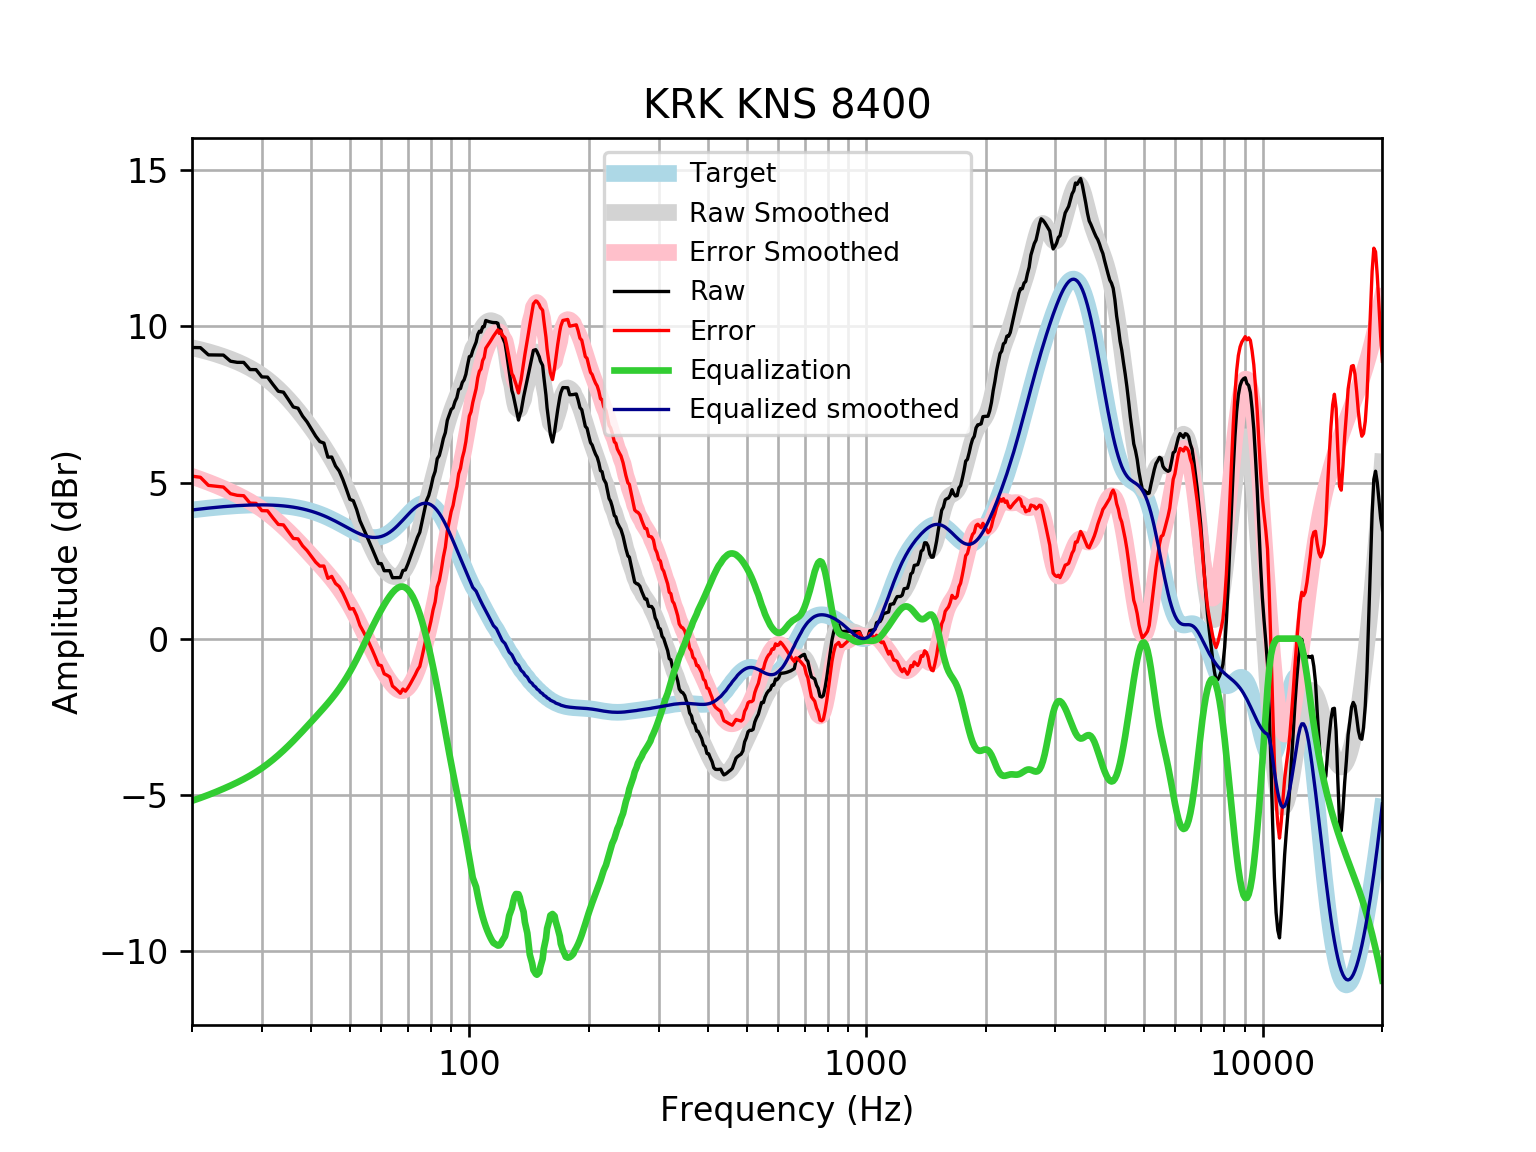

Values plotted in this chart, from the file beside it:
frequency, raw, error, smoothed, error_smoothed, equalization, equalized_raw, equalized_smoothed, target
20, 9.324, 5.203, 9.316, 5.195, -5.195, 4.128, 4.121, 4.121
21, 9.32, 5.168, 9.254, 5.102, -5.102, 4.218, 4.152, 4.152
22, 9.088, 4.908, 9.186, 5.006, -5.006, 4.083, 4.18, 4.18
23, 9.085, 4.88, 9.113, 4.908, -4.908, 4.177, 4.205, 4.205
24, 9.082, 4.855, 9.035, 4.809, -4.809, 4.273, 4.227, 4.227
25, 8.887, 4.642, 8.953, 4.708, -4.708, 4.178, 4.245, 4.245
26, 8.849, 4.59, 8.865, 4.606, -4.606, 4.243, 4.259, 4.259
27, 8.848, 4.577, 8.771, 4.5, -4.5, 4.348, 4.271, 4.271
28, 8.618, 4.34, 8.668, 4.389, -4.389, 4.229, 4.279, 4.278
29, 8.615, 4.332, 8.555, 4.272, -4.272, 4.343, 4.283, 4.283
30, 8.383, 4.099, 8.432, 4.148, -4.148, 4.235, 4.284, 4.284
31, 8.376, 4.095, 8.297, 4.016, -4.016, 4.36, 4.281, 4.281
32, 8.14, 3.865, 8.152, 3.877, -3.877, 4.262, 4.275, 4.275
33, 7.923, 3.658, 7.998, 3.733, -3.733, 4.19, 4.265, 4.265
34, 7.894, 3.642, 7.835, 3.583, -3.583, 4.31, 4.251, 4.251
35, 7.656, 3.423, 7.664, 3.431, -3.431, 4.226, 4.233, 4.233
36, 7.419, 3.207, 7.487, 3.276, -3.276, 4.143, 4.211, 4.211
37, 7.38, 3.195, 7.304, 3.119, -3.119, 4.261, 4.185, 4.185
38, 7.126, 2.971, 7.117, 2.963, -2.963, 4.163, 4.154, 4.155
39, 6.94, 2.821, 6.928, 2.809, -2.809, 4.131, 4.119, 4.12
40, 6.71, 2.63, 6.736, 2.657, -2.657, 4.053, 4.079, 4.08
41, 6.486, 2.449, 6.543, 2.507, -2.507, 3.978, 4.035, 4.037
42, 6.311, 2.322, 6.348, 2.36, -2.36, 3.95, 3.987, 3.989
43, 6.263, 2.326, 6.15, 2.215, -2.215, 4.048, 3.935, 3.937
44, 5.812, 1.931, 5.948, 2.068, -2.068, 3.744, 3.88, 3.881
45, 5.816, 1.993, 5.74, 1.919, -1.919, 3.898, 3.821, 3.823
46, 5.528, 1.766, 5.524, 1.764, -1.764, 3.764, 3.76, 3.762
47, 5.367, 1.667, 5.3, 1.602, -1.602, 3.764, 3.698, 3.7
48, 5.097, 1.46, 5.067, 1.432, -1.432, 3.665, 3.635, 3.636
49, 4.783, 1.21, 4.825, 1.253, -1.253, 3.531, 3.572, 3.574
50, 4.46, 0.948, 4.576, 1.064, -1.064, 3.396, 3.512, 3.512
51, 4.416, 0.9617, 4.321, 0.8672, -0.8672, 3.548, 3.454, 3.454
52, 4.132, 0.732, 4.063, 0.6632, -0.6632, 3.469, 3.4, 3.4
53, 3.775, 0.4239, 3.806, 0.454, -0.454, 3.321, 3.352, 3.351
54, 3.546, 0.236, 3.553, 0.242, -0.242, 3.304, 3.311, 3.31
55, 3.317, 0.04019, 3.309, 0.03034, -0.03034, 3.286, 3.279, 3.276
56, 3.088, -0.1645, 3.077, -0.1778, 0.1778, 3.266, 3.255, 3.253
57, 2.86, -0.3791, 2.863, -0.3794, 0.3794, 3.239, 3.242, 3.239
58, 2.632, -0.6048, 2.668, -0.5721, 0.5721, 3.204, 3.24, 3.237
59, 2.404, -0.8425, 2.496, -0.7542, 0.7542, 3.158, 3.25, 3.246
60, 2.403, -0.8646, 2.347, -0.9249, 0.9249, 3.328, 3.272, 3.268
61, 2.175, -1.127, 2.222, -1.084, 1.084, 3.258, 3.305, 3.301
62, 2.175, -1.171, 2.121, -1.229, 1.229, 3.404, 3.35, 3.346
63, 2.176, -1.226, 2.046, -1.36, 1.36, 3.536, 3.406, 3.402
64, 1.95, -1.517, 1.999, -1.473, 1.473, 3.423, 3.471, 3.468
65, 1.953, -1.588, 1.981, -1.564, 1.564, 3.517, 3.545, 3.542
66, 1.956, -1.667, 1.996, -1.629, 1.629, 3.584, 3.625, 3.622
67, 1.956, -1.752, 2.045, -1.664, 1.664, 3.62, 3.709, 3.707
68, 2.181, -1.615, 2.13, -1.667, 1.667, 3.848, 3.796, 3.796
69, 2.2, -1.684, 2.248, -1.636, 1.636, 3.836, 3.884, 3.884
70, 2.392, -1.579, 2.399, -1.571, 1.571, 3.962, 3.97, 3.97
71, 2.606, -1.446, 2.578, -1.472, 1.472, 4.079, 4.051, 4.053
72, 2.826, -1.302, 2.783, -1.343, 1.343, 4.169, 4.126, 4.128
73, 3.031, -1.164, 3.008, -1.184, 1.184, 4.215, 4.192, 4.195
74, 3.245, -1.006, 3.251, -0.997, 0.997, 4.242, 4.248, 4.251
75, 3.405, -0.8903, 3.507, -0.7843, 0.7843, 4.189, 4.291, 4.295
76, 3.747, -0.579, 3.773, -0.5481, 0.5481, 4.295, 4.321, 4.325
77, 4.086, -0.2545, 4.045, -0.2909, 0.2909, 4.377, 4.336, 4.341
78, 4.423, 0.08218, 4.321, -0.01541, 0.01541, 4.438, 4.336, 4.34
79, 4.583, 0.2585, 4.596, 0.2759, -0.2759, 4.307, 4.32, 4.324
... 553 more rows
